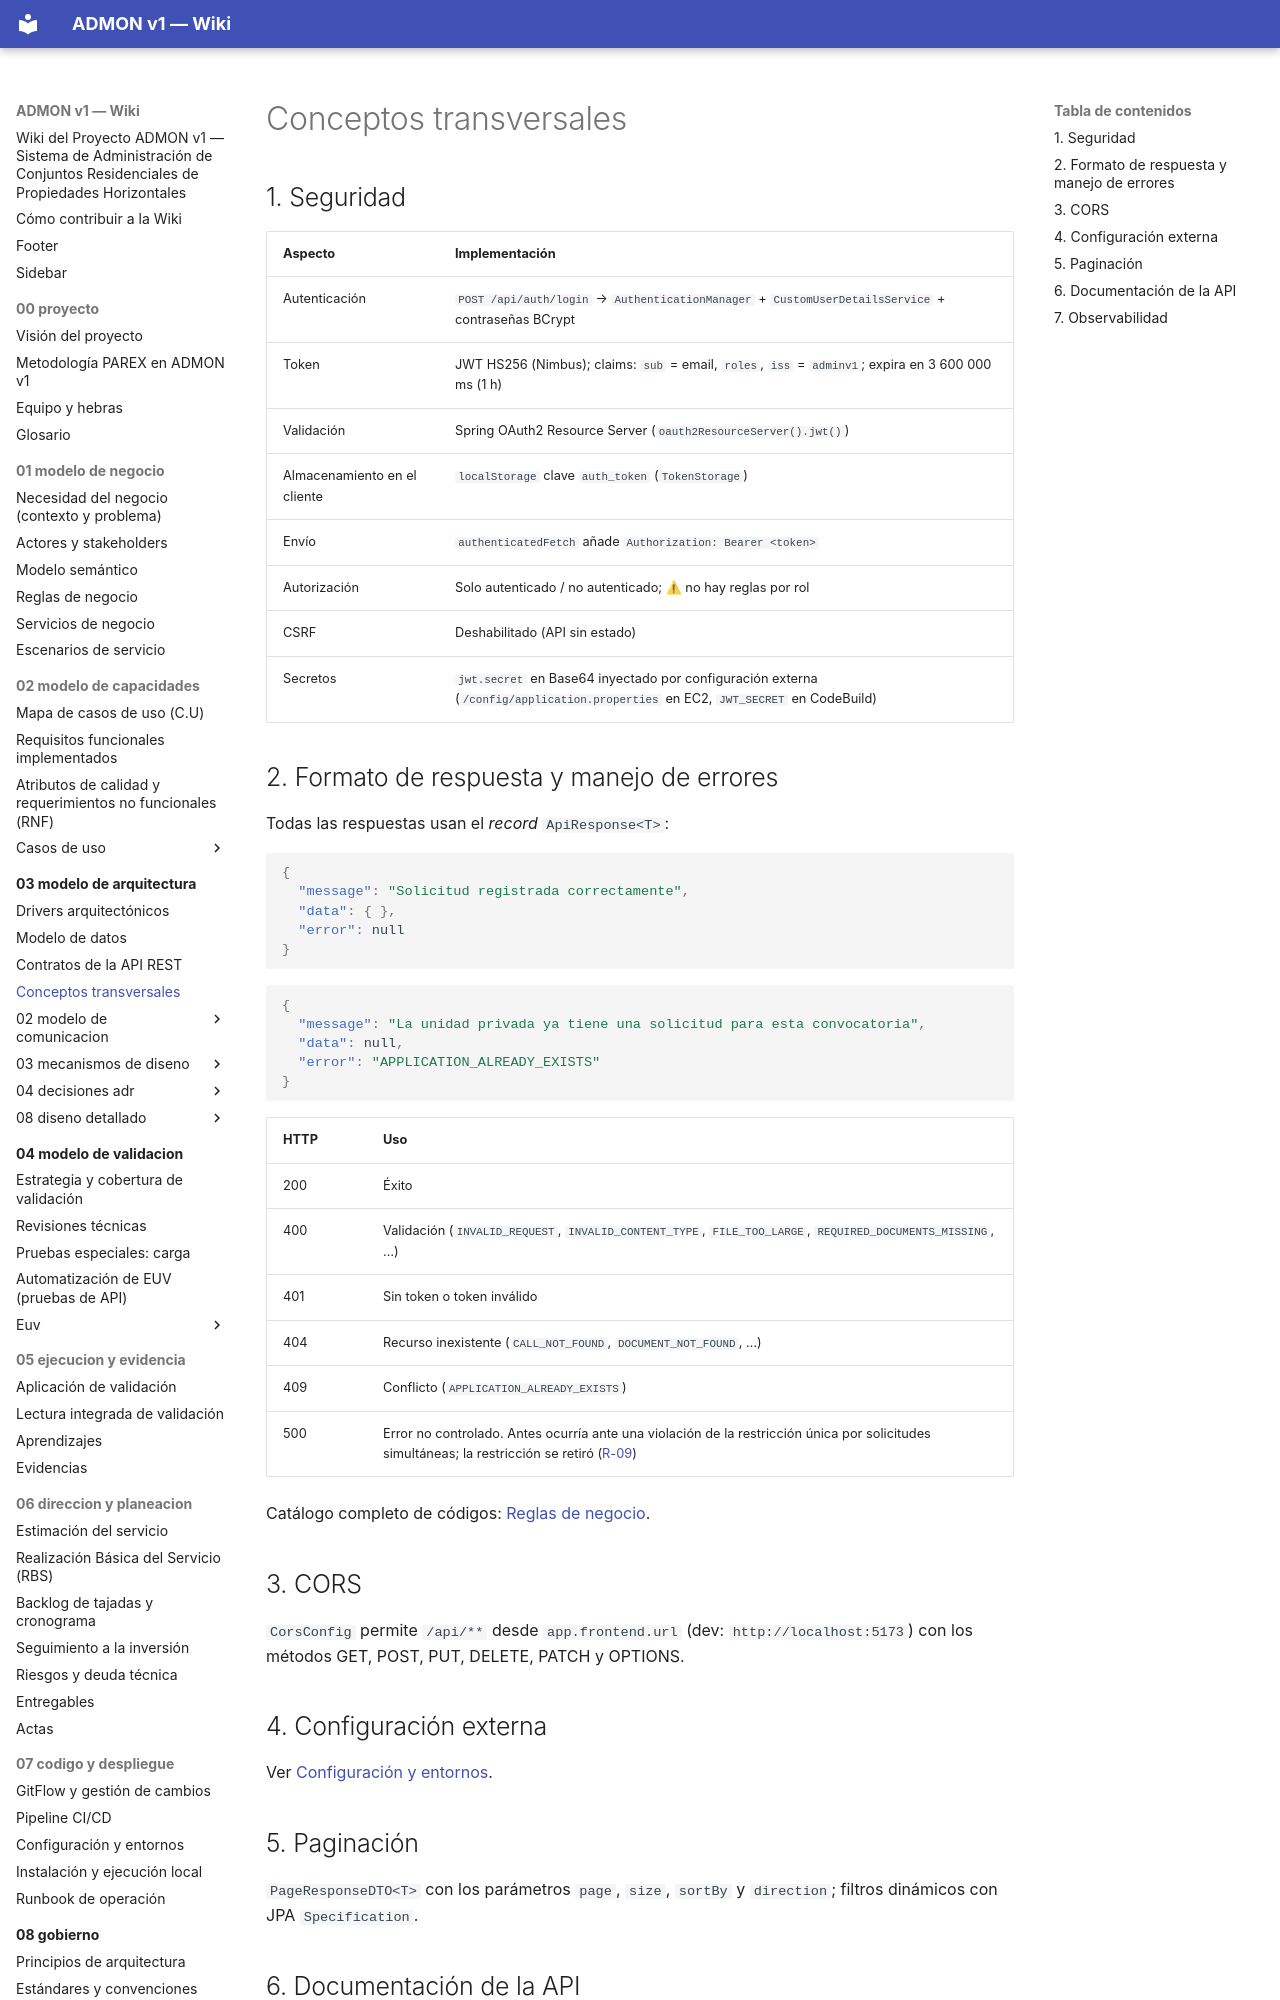

repository: OscarSneyder/admonv1-wiki · page: 03-modelo-de-arquitectura/07-conceptos-transversales/index.html · generator: mkdocs

# Conceptos transversales

## 1. Seguridad
| Aspecto | Implementación |
|---------|----------------|
| Autenticación | `POST /api/auth/login` → `AuthenticationManager` + `CustomUserDetailsService` + contraseñas BCrypt |
| Token | JWT HS256 (Nimbus); claims: `sub` = email, `roles`, `iss` = `adminv1`; expira en 3 600 000 ms (1 h) |
| Validación | Spring OAuth2 Resource Server (`oauth2ResourceServer().jwt()`) |
| Almacenamiento en el cliente | `localStorage` clave `auth_token` (`TokenStorage`) |
| Envío | `authenticatedFetch` añade `Authorization: Bearer <token>` |
| Autorización | Solo autenticado / no autenticado; ⚠ no hay reglas por rol |
| CSRF | Deshabilitado (API sin estado) |
| Secretos | `jwt.secret` en Base64 inyectado por configuración externa (`/config/application.properties` en EC2, `JWT_SECRET` en CodeBuild) |

## 2. Formato de respuesta y manejo de errores
Todas las respuestas usan el *record* `ApiResponse<T>`:

```json
{
  "message": "Solicitud registrada correctamente",
  "data": { },
  "error": null
}
```
```json
{
  "message": "La unidad privada ya tiene una solicitud para esta convocatoria",
  "data": null,
  "error": "APPLICATION_ALREADY_EXISTS"
}
```

| HTTP | Uso |
|------|-----|
| 200 | Éxito |
| 400 | Validación (`INVALID_REQUEST`, `INVALID_CONTENT_TYPE`, `FILE_TOO_LARGE`, `REQUIRED_DOCUMENTS_MISSING`, …) |
| 401 | Sin token o token inválido |
| 404 | Recurso inexistente (`CALL_NOT_FOUND`, `DOCUMENT_NOT_FOUND`, …) |
| 409 | Conflicto (`APPLICATION_ALREADY_EXISTS`) |
| 500 | Error no controlado. Antes ocurría ante una violación de la restricción única por solicitudes simultáneas; la restricción se retiró ([R-09](../06-direccion-y-planeacion/05-riesgos-y-deuda-tecnica.md)) |

Catálogo completo de códigos: [Reglas de negocio](../01-modelo-de-negocio/04-reglas-de-negocio.md).

## 3. CORS
`CorsConfig` permite `/api/**` desde `app.frontend.url` (dev: `http://localhost:5173`) con los métodos GET, POST, PUT, DELETE, PATCH y OPTIONS.
